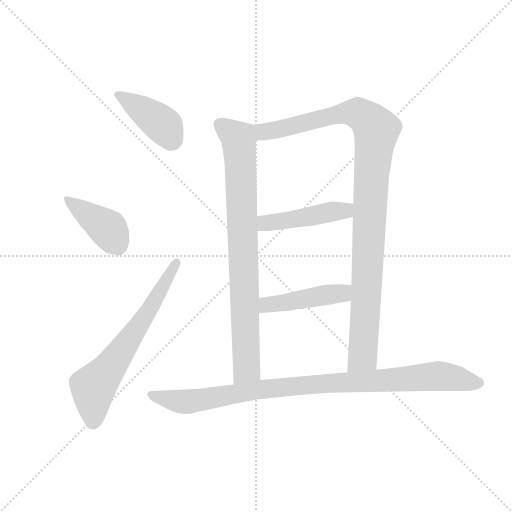
t = 0.00 s
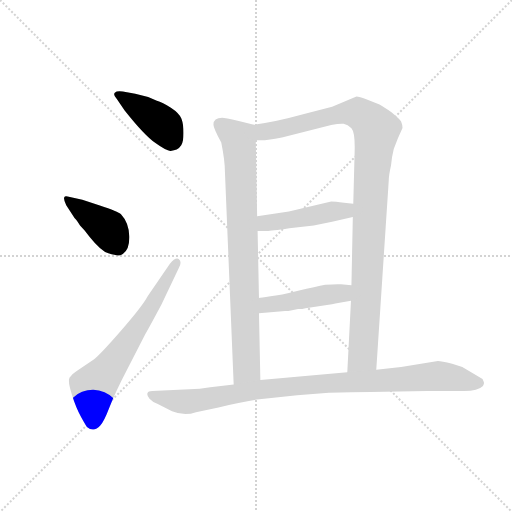
t = 1.28 s
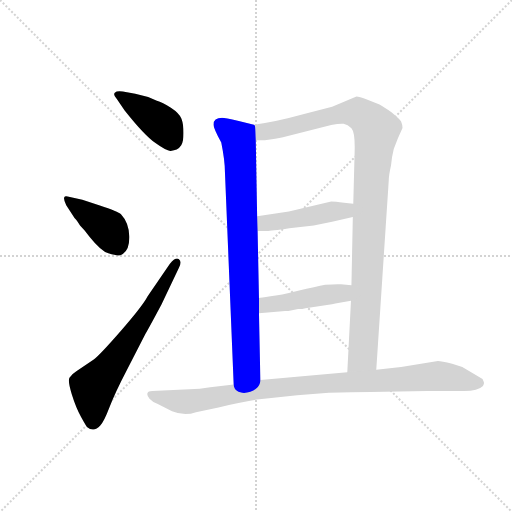
t = 2.55 s
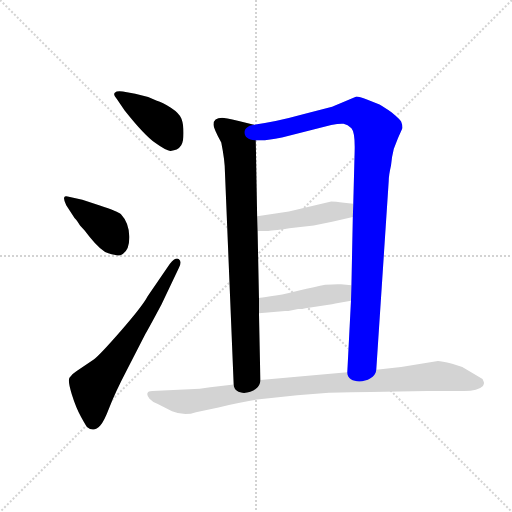
t = 3.82 s
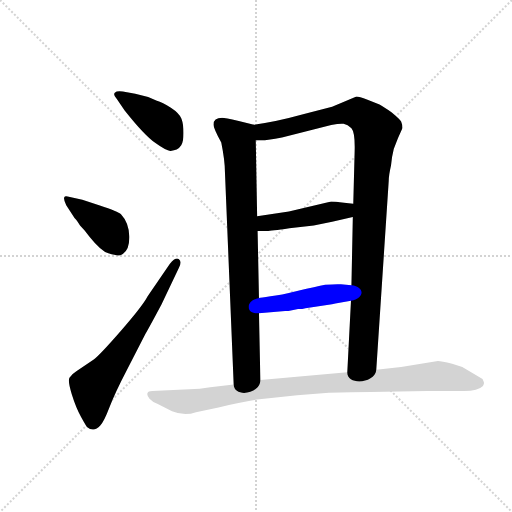
t = 5.10 s
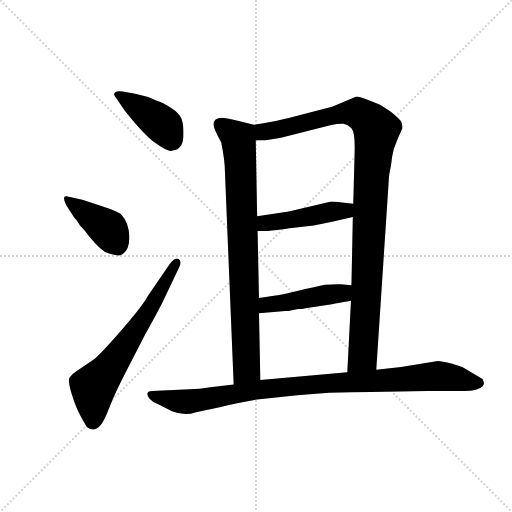
t = 6.37 s

The animated SVG that drew these frames (rendered in a browser with its animation timeline set to each time). Animation: 8 CSS @keyframes rules; one cycle of 6.37 s.

<svg version="1.1" viewBox="0 0 1024 1024" xmlns="http://www.w3.org/2000/svg">
  <g stroke="lightgray" stroke-dasharray="1,1" stroke-width="1" transform="scale(4, 4)">
    <line x1="0" y1="0" x2="256" y2="256"></line>
    <line x1="256" y1="0" x2="0" y2="256"></line>
    <line x1="128" y1="0" x2="128" y2="256"></line>
    <line x1="0" y1="128" x2="256" y2="128"></line>
  </g>
  <g transform="scale(0.92, -0.92) translate(60, -850)">
    <style type="text/css">
      
        @keyframes keyframes0 {
          from {
            stroke: blue;
            stroke-dashoffset: 409;
            stroke-width: 128;
          }
          57% {
            animation-timing-function: step-end;
            stroke: blue;
            stroke-dashoffset: 0;
            stroke-width: 128;
          }
          to {
            stroke: black;
            stroke-width: 1024;
          }
        }
        #make-me-a-hanzi-animation-0 {
          animation: keyframes0 0.5828450520833334s both;
          animation-delay: 0s;
          animation-timing-function: linear;
        }
      
        @keyframes keyframes1 {
          from {
            stroke: blue;
            stroke-dashoffset: 411;
            stroke-width: 128;
          }
          57% {
            animation-timing-function: step-end;
            stroke: blue;
            stroke-dashoffset: 0;
            stroke-width: 128;
          }
          to {
            stroke: black;
            stroke-width: 1024;
          }
        }
        #make-me-a-hanzi-animation-1 {
          animation: keyframes1 0.58447265625s both;
          animation-delay: 0.5828450520833334s;
          animation-timing-function: linear;
        }
      
        @keyframes keyframes2 {
          from {
            stroke: blue;
            stroke-dashoffset: 658;
            stroke-width: 128;
          }
          68% {
            animation-timing-function: step-end;
            stroke: blue;
            stroke-dashoffset: 0;
            stroke-width: 128;
          }
          to {
            stroke: black;
            stroke-width: 1024;
          }
        }
        #make-me-a-hanzi-animation-2 {
          animation: keyframes2 0.7854817708333334s both;
          animation-delay: 1.1673177083333335s;
          animation-timing-function: linear;
        }
      
        @keyframes keyframes3 {
          from {
            stroke: blue;
            stroke-dashoffset: 840;
            stroke-width: 128;
          }
          73% {
            animation-timing-function: step-end;
            stroke: blue;
            stroke-dashoffset: 0;
            stroke-width: 128;
          }
          to {
            stroke: black;
            stroke-width: 1024;
          }
        }
        #make-me-a-hanzi-animation-3 {
          animation: keyframes3 0.93359375s both;
          animation-delay: 1.952799479166667s;
          animation-timing-function: linear;
        }
      
        @keyframes keyframes4 {
          from {
            stroke: blue;
            stroke-dashoffset: 1069;
            stroke-width: 128;
          }
          78% {
            animation-timing-function: step-end;
            stroke: blue;
            stroke-dashoffset: 0;
            stroke-width: 128;
          }
          to {
            stroke: black;
            stroke-width: 1024;
          }
        }
        #make-me-a-hanzi-animation-4 {
          animation: keyframes4 1.1199544270833333s both;
          animation-delay: 2.886393229166667s;
          animation-timing-function: linear;
        }
      
        @keyframes keyframes5 {
          from {
            stroke: blue;
            stroke-dashoffset: 461;
            stroke-width: 128;
          }
          60% {
            animation-timing-function: step-end;
            stroke: blue;
            stroke-dashoffset: 0;
            stroke-width: 128;
          }
          to {
            stroke: black;
            stroke-width: 1024;
          }
        }
        #make-me-a-hanzi-animation-5 {
          animation: keyframes5 0.6251627604166666s both;
          animation-delay: 4.00634765625s;
          animation-timing-function: linear;
        }
      
        @keyframes keyframes6 {
          from {
            stroke: blue;
            stroke-dashoffset: 457;
            stroke-width: 128;
          }
          60% {
            animation-timing-function: step-end;
            stroke: blue;
            stroke-dashoffset: 0;
            stroke-width: 128;
          }
          to {
            stroke: black;
            stroke-width: 1024;
          }
        }
        #make-me-a-hanzi-animation-6 {
          animation: keyframes6 0.6219075520833334s both;
          animation-delay: 4.631510416666667s;
          animation-timing-function: linear;
        }
      
        @keyframes keyframes7 {
          from {
            stroke: blue;
            stroke-dashoffset: 974;
            stroke-width: 128;
          }
          76% {
            animation-timing-function: step-end;
            stroke: blue;
            stroke-dashoffset: 0;
            stroke-width: 128;
          }
          to {
            stroke: black;
            stroke-width: 1024;
          }
        }
        #make-me-a-hanzi-animation-7 {
          animation: keyframes7 1.0426432291666667s both;
          animation-delay: 5.25341796875s;
          animation-timing-function: linear;
        }
      
    </style>
    
      <path d="M 211 610 Q 253 557 278 539 Q 303 521 311 522 Q 319 523 324 525 Q 329 527 334 534.5 Q 339 542 339 561 Q 339 580 334.5 592 Q 330 604 311.5 616 Q 293 628 281 631 Q 260 641 234 646 L 207 651 Q 194 653 189.5 648.5 Q 185 644 194 635 L 211 610 Z" fill="lightgray"></path>
    
      <path d="M 102 376 Q 106 372 108 369 L 114 360 L 124 349 L 135 335 Q 160 304 175.5 299.5 Q 191 295 196 294.5 Q 201 294 207 298 Q 222 307 221 336.5 Q 220 366 203 384 Q 197 390 157 403 L 119 416 L 87 423 Q 81 425 79.5 420.5 Q 78 416 84 404 L 102 376 Z" fill="lightgray"></path>
    
      <path d="M 261 206 Q 250 185 202.5 130.5 Q 155 76 143 68 L 106 43 Q 95 36 91 29 Q 87 22 96 -7 Q 105 -36 116 -56 Q 127 -76 129 -78 Q 144 -91 158 -75 Q 166 -67 178 -35.5 Q 190 -4 215 44 L 256 124 Q 262 134 277 162 L 291 188 L 329 268 Q 336 281 329 286.5 Q 322 292 309 276 L 261 206 Z" fill="lightgray"></path>
    
      <path d="M 492 579 L 459 587 Q 428 594 423 594 Q 404 594 404 579 Q 404 572 421 540 Q 429 500 429 476 L 448 14 C 449 -16 507 -6 506 24 L 503 169 L 503 202 L 500 348 L 499 380 L 496 545 C 495 575 495 578 492 579 Z" fill="lightgray"></path>
    
      <path d="M 758 46 L 785 456 Q 785 468 790 490 Q 792 511 796 526 Q 805 550 807 554 L 815 572 Q 815 579 812 586 Q 808 592 791 606 Q 773 619 765 623 L 739 633 Q 720 640 715 640 L 662 618 L 601 602 Q 536 584 492 579 C 462 575 466 544 496 545 L 516 545 Q 520 545 553 551 L 660 578 Q 678 582 687 581 Q 696 579 704 571 Q 712 562 711 522 L 708 407 L 707 378 L 704 230 L 703 196 L 695 41 C 693 11 756 16 758 46 Z" fill="lightgray"></path>
    
      <path d="M 708 407 L 688 409 Q 668 412 660 412 L 568 390 L 499 380 C 469 376 470 348 500 348 L 521 348 Q 528 348 569 354 L 622 360 L 662 368 L 707 378 C 736 385 738 404 708 407 Z" fill="lightgray"></path>
    
      <path d="M 704 230 L 681 232 Q 673 233 647 231 Q 627 227 588 218 Q 549 208 528 206 Q 506 203 503 202 C 473 197 473 166 503 169 L 560 174 L 567 174 L 588 178 Q 598 178 604 180 L 658 188 Q 660 188 669 190 L 703 196 C 733 201 734 227 704 230 Z" fill="lightgray"></path>
    
      <path d="M 992 16 L 992 19 L 989 26 L 945 52 L 923 59 Q 899 65 892 65 L 812 52 L 758 46 L 695 41 L 506 24 L 448 14 L 397 8 Q 374 4 352 4 L 317 2 L 271 0 Q 262 0 260.5 -5 Q 259 -10 265 -17 Q 271 -24 283 -28 L 314 -44 Q 341 -55 366 -46 L 415 -36 Q 466 -23 504 -18 L 586 -9 L 655 -4 Q 705 -2 746 -2 L 869 0 L 949 0 Q 979 0 990 11 L 992 16 Z" fill="lightgray"></path>
    
    
      <clipPath id="make-me-a-hanzi-clip-0">
        <path d="M 211 610 Q 253 557 278 539 Q 303 521 311 522 Q 319 523 324 525 Q 329 527 334 534.5 Q 339 542 339 561 Q 339 580 334.5 592 Q 330 604 311.5 616 Q 293 628 281 631 Q 260 641 234 646 L 207 651 Q 194 653 189.5 648.5 Q 185 644 194 635 L 211 610 Z"></path>
      </clipPath>
      <path clip-path="url(#make-me-a-hanzi-clip-0)" d="M 196 643 L 286 585 L 312 547" fill="none" id="make-me-a-hanzi-animation-0" stroke-dasharray="281 562" stroke-linecap="round"></path>
    
      <clipPath id="make-me-a-hanzi-clip-1">
        <path d="M 102 376 Q 106 372 108 369 L 114 360 L 124 349 L 135 335 Q 160 304 175.5 299.5 Q 191 295 196 294.5 Q 201 294 207 298 Q 222 307 221 336.5 Q 220 366 203 384 Q 197 390 157 403 L 119 416 L 87 423 Q 81 425 79.5 420.5 Q 78 416 84 404 L 102 376 Z"></path>
      </clipPath>
      <path clip-path="url(#make-me-a-hanzi-clip-1)" d="M 85 418 L 176 351 L 196 314" fill="none" id="make-me-a-hanzi-animation-1" stroke-dasharray="283 566" stroke-linecap="round"></path>
    
      <clipPath id="make-me-a-hanzi-clip-2">
        <path d="M 261 206 Q 250 185 202.5 130.5 Q 155 76 143 68 L 106 43 Q 95 36 91 29 Q 87 22 96 -7 Q 105 -36 116 -56 Q 127 -76 129 -78 Q 144 -91 158 -75 Q 166 -67 178 -35.5 Q 190 -4 215 44 L 256 124 Q 262 134 277 162 L 291 188 L 329 268 Q 336 281 329 286.5 Q 322 292 309 276 L 261 206 Z"></path>
      </clipPath>
      <path clip-path="url(#make-me-a-hanzi-clip-2)" d="M 142 -66 L 143 9 L 180 52 L 256 162 L 325 280" fill="none" id="make-me-a-hanzi-animation-2" stroke-dasharray="530 1060" stroke-linecap="round"></path>
    
      <clipPath id="make-me-a-hanzi-clip-3">
        <path d="M 492 579 L 459 587 Q 428 594 423 594 Q 404 594 404 579 Q 404 572 421 540 Q 429 500 429 476 L 448 14 C 449 -16 507 -6 506 24 L 503 169 L 503 202 L 500 348 L 499 380 L 496 545 C 495 575 495 578 492 579 Z"></path>
      </clipPath>
      <path clip-path="url(#make-me-a-hanzi-clip-3)" d="M 419 579 L 456 551 L 464 477 L 476 49 L 454 22" fill="none" id="make-me-a-hanzi-animation-3" stroke-dasharray="712 1424" stroke-linecap="round"></path>
    
      <clipPath id="make-me-a-hanzi-clip-4">
        <path d="M 758 46 L 785 456 Q 785 468 790 490 Q 792 511 796 526 Q 805 550 807 554 L 815 572 Q 815 579 812 586 Q 808 592 791 606 Q 773 619 765 623 L 739 633 Q 720 640 715 640 L 662 618 L 601 602 Q 536 584 492 579 C 462 575 466 544 496 545 L 516 545 Q 520 545 553 551 L 660 578 Q 678 582 687 581 Q 696 579 704 571 Q 712 562 711 522 L 708 407 L 707 378 L 704 230 L 703 196 L 695 41 C 693 11 756 16 758 46 Z"></path>
      </clipPath>
      <path clip-path="url(#make-me-a-hanzi-clip-4)" d="M 499 574 L 512 563 L 541 567 L 706 605 L 732 596 L 758 567 L 747 471 L 730 87 L 728 75 L 702 48" fill="none" id="make-me-a-hanzi-animation-4" stroke-dasharray="941 1882" stroke-linecap="round"></path>
    
      <clipPath id="make-me-a-hanzi-clip-5">
        <path d="M 708 407 L 688 409 Q 668 412 660 412 L 568 390 L 499 380 C 469 376 470 348 500 348 L 521 348 Q 528 348 569 354 L 622 360 L 662 368 L 707 378 C 736 385 738 404 708 407 Z"></path>
      </clipPath>
      <path clip-path="url(#make-me-a-hanzi-clip-5)" d="M 505 354 L 522 366 L 690 392 L 702 400" fill="none" id="make-me-a-hanzi-animation-5" stroke-dasharray="333 666" stroke-linecap="round"></path>
    
      <clipPath id="make-me-a-hanzi-clip-6">
        <path d="M 704 230 L 681 232 Q 673 233 647 231 Q 627 227 588 218 Q 549 208 528 206 Q 506 203 503 202 C 473 197 473 166 503 169 L 560 174 L 567 174 L 588 178 Q 598 178 604 180 L 658 188 Q 660 188 669 190 L 703 196 C 733 201 734 227 704 230 Z"></path>
      </clipPath>
      <path clip-path="url(#make-me-a-hanzi-clip-6)" d="M 510 175 L 521 188 L 683 212 L 698 225" fill="none" id="make-me-a-hanzi-animation-6" stroke-dasharray="329 658" stroke-linecap="round"></path>
    
      <clipPath id="make-me-a-hanzi-clip-7">
        <path d="M 992 16 L 992 19 L 989 26 L 945 52 L 923 59 Q 899 65 892 65 L 812 52 L 758 46 L 695 41 L 506 24 L 448 14 L 397 8 Q 374 4 352 4 L 317 2 L 271 0 Q 262 0 260.5 -5 Q 259 -10 265 -17 Q 271 -24 283 -28 L 314 -44 Q 341 -55 366 -46 L 415 -36 Q 466 -23 504 -18 L 586 -9 L 655 -4 Q 705 -2 746 -2 L 869 0 L 949 0 Q 979 0 990 11 L 992 16 Z"></path>
      </clipPath>
      <path clip-path="url(#make-me-a-hanzi-clip-7)" d="M 269 -9 L 328 -23 L 353 -23 L 516 5 L 889 32 L 981 18" fill="none" id="make-me-a-hanzi-animation-7" stroke-dasharray="846 1692" stroke-linecap="round"></path>
    
  </g>
</svg>
